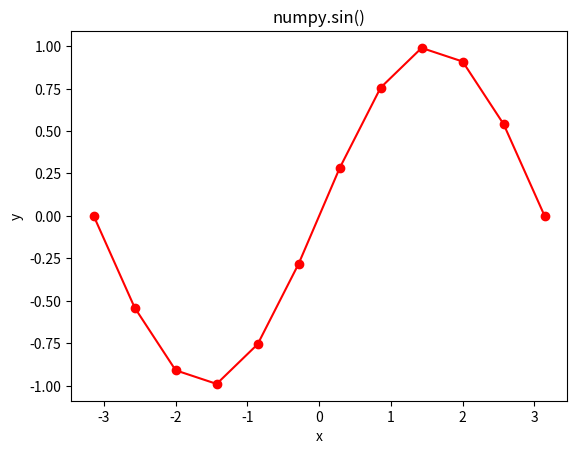

Source code (Python):
# Python program showing
# Graphical representation of
# sin() function

import numpy as np
import math
import matplotlib.pyplot as plt

arr = [0, math.pi / 2, np.pi / 3, np.pi]
print('input array: ', arr)
sin_values = np.sin(arr)
print('sin values: ', sin_values)
print('- '*20)

in_array = np.linspace(-np.pi, np.pi, 12)
out_array = np.sin(in_array)
print('in_arr: ', in_array, '\nout_arr: ', out_array)

# red for numpy.sin()
plt.plot(in_array, out_array, color='red', marker='o')
plt.title('numpy.sin()')
plt.xlabel('x')
plt.ylabel('y')
plt.show()
